Run: headless pygame with SDL's dummy video driver; simulated clock (each Clock.tick advances the game by its frame time, no real sleeping); random seed 0; keys injected as events and as key.get_pressed() state; no mouse input.
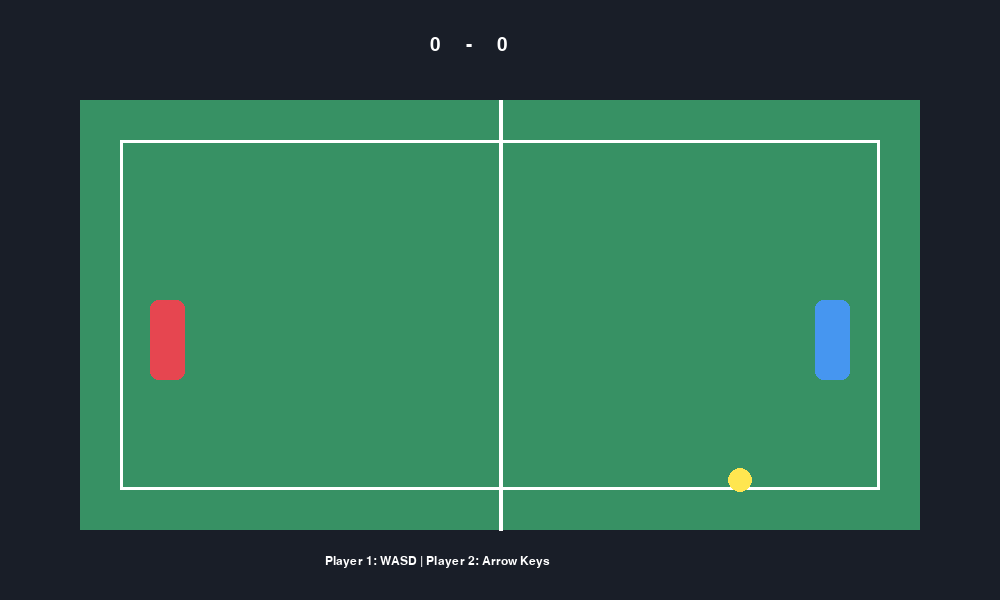
Frame 1 of 4 · flips 1–60 · no input
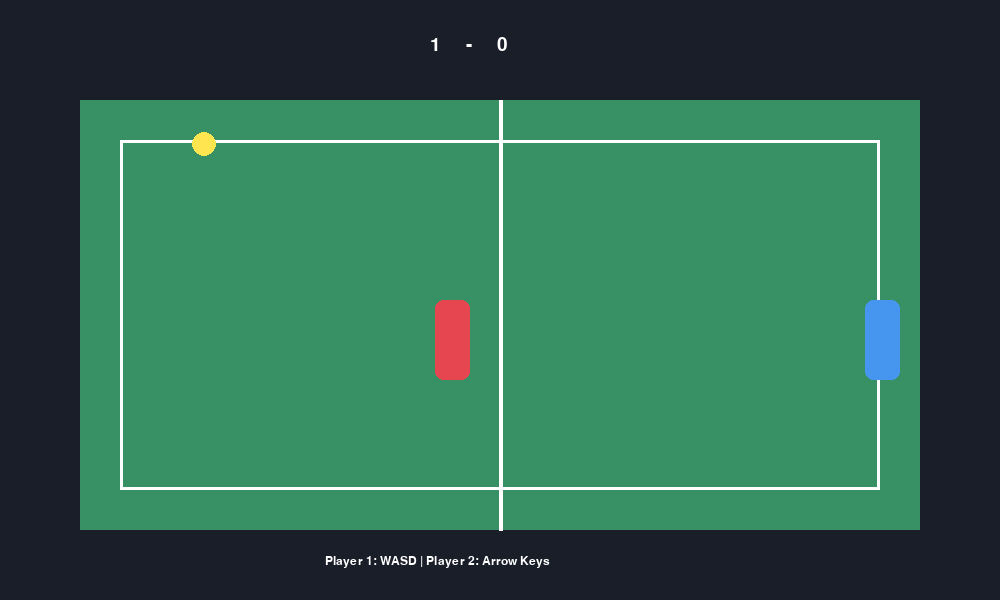
Frame 2 of 4 · flips 61–180 · tapped SPACE, RETURN · held RIGHT (→), D
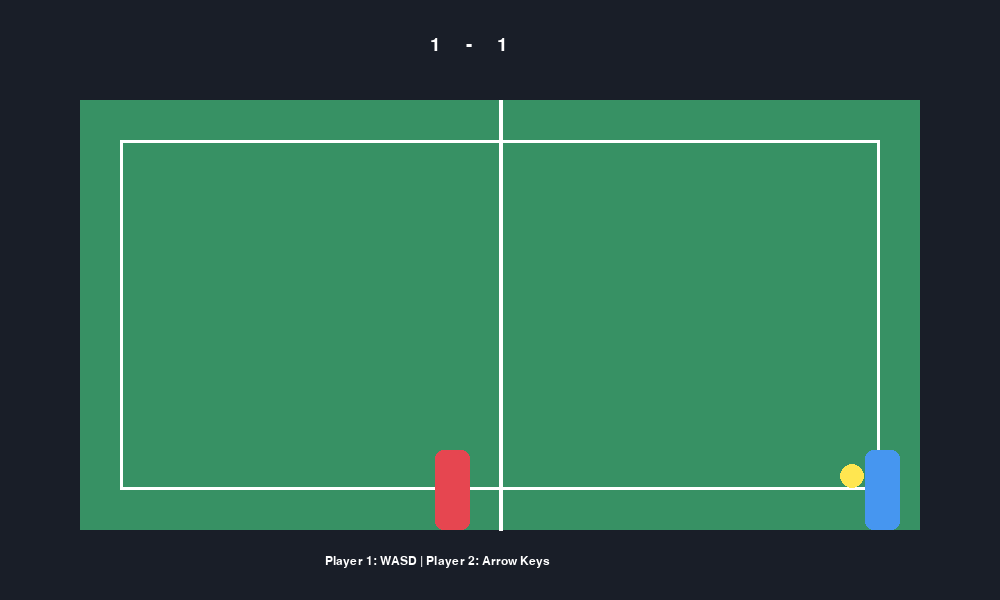
Frame 3 of 4 · flips 181–300 · held DOWN (↓), S
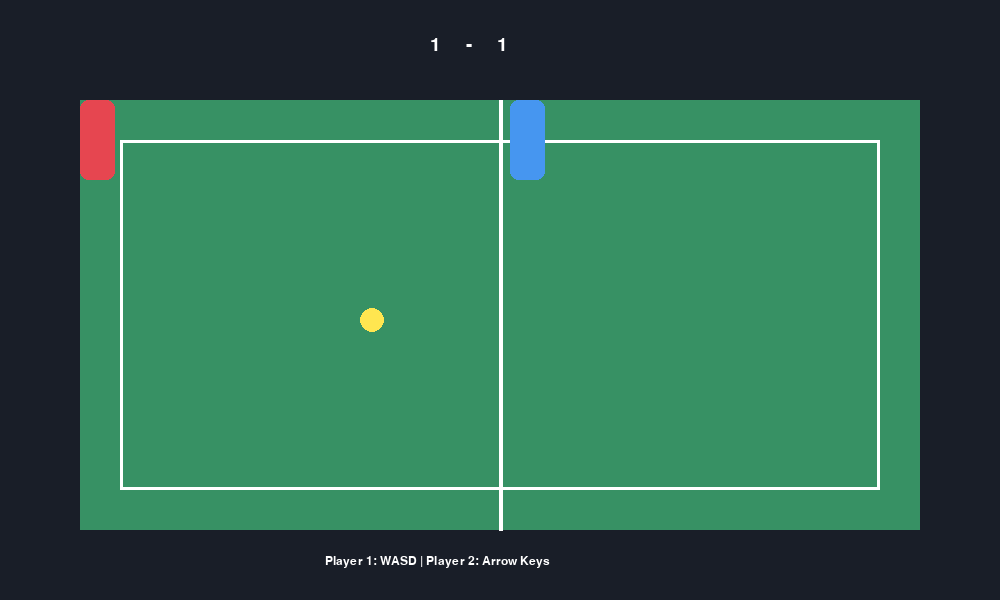
Frame 4 of 4 · flips 301–420 · held LEFT (←), A, UP (↑), W

The pygame program that drew these frames:


import pygame
import sys
import random

pygame.init()

# Ukuran layar
WIDTH, HEIGHT = 1000, 600
screen = pygame.display.set_mode((WIDTH, HEIGHT))
pygame.display.set_caption("Tennis Color Glove")

# Warna
BACKGROUND = (25, 30, 40)
COURT = (55, 145, 100)
WHITE = (255, 255, 255)
RED = (230, 70, 80)
BLUE = (70, 150, 240)
YELLOW = (255, 230, 80)

font = pygame.font.SysFont("Arial", 28)
small_font = pygame.font.SysFont("Arial", 18)
clock = pygame.time.Clock()

# Batas lapangan
LEFT, RIGHT = 80, 920
TOP, BOTTOM = 100, 530

# Pemain
player1 = pygame.Rect(150, 300, 35, 80)
player2 = pygame.Rect(815, 300, 35, 80)
PLAYER_SPEED = 5

# Bola
ball_x, ball_y = 500.0, 300.0
ball_radius = 12
ball_speed_x = random.choice([-4, 4])
ball_speed_y = random.choice([-3, 3])

# Skor
score1 = 0
score2 = 0


def reset_ball(direction):
    global ball_x, ball_y, ball_speed_x, ball_speed_y

    ball_x = WIDTH / 2
    ball_y = HEIGHT / 2
    ball_speed_x = 4 * direction
    ball_speed_y = random.choice([-3, -2, 2, 3])


running = True

while running:
    clock.tick(60)

    # Event
    for event in pygame.event.get():
        if event.type == pygame.QUIT:
            running = False

    # Kontrol keyboard
    keys = pygame.key.get_pressed()

    # Pemain kiri: WASD
    if keys[pygame.K_w]:
        player1.y -= PLAYER_SPEED
    if keys[pygame.K_s]:
        player1.y += PLAYER_SPEED
    if keys[pygame.K_a]:
        player1.x -= PLAYER_SPEED
    if keys[pygame.K_d]:
        player1.x += PLAYER_SPEED

    # Pemain kanan: tombol panah
    if keys[pygame.K_UP]:
        player2.y -= PLAYER_SPEED
    if keys[pygame.K_DOWN]:
        player2.y += PLAYER_SPEED
    if keys[pygame.K_LEFT]:
        player2.x -= PLAYER_SPEED
    if keys[pygame.K_RIGHT]:
        player2.x += PLAYER_SPEED

    # Batasi pemain di area masing-masing
    player1.clamp_ip(pygame.Rect(LEFT, TOP, 390, BOTTOM - TOP))
    player2.clamp_ip(pygame.Rect(510, TOP, 390, BOTTOM - TOP))

    # Gerakkan bola
    ball_x += ball_speed_x
    ball_y += ball_speed_y

    # Pantulan atas dan bawah
    if ball_y - ball_radius <= TOP or ball_y + ball_radius >= BOTTOM:
        ball_speed_y *= -1

    # Tabrakan dengan pemain
    ball_rect = pygame.Rect(
        int(ball_x - ball_radius),
        int(ball_y - ball_radius),
        ball_radius * 2,
        ball_radius * 2
    )

    if ball_rect.colliderect(player1) and ball_speed_x < 0:
        ball_speed_x *= -1
        ball_x = player1.right + ball_radius

    if ball_rect.colliderect(player2) and ball_speed_x > 0:
        ball_speed_x *= -1
        ball_x = player2.left - ball_radius

    # Bola keluar lapangan = skor
    if ball_x < LEFT:
        score2 += 1
        reset_ball(1)

    elif ball_x > RIGHT:
        score1 += 1
        reset_ball(-1)

    # Gambar latar dan lapangan
    screen.fill(BACKGROUND)
    pygame.draw.rect(screen, COURT, (LEFT, TOP, RIGHT - LEFT, BOTTOM - TOP))

    # Garis lapangan dan net
    pygame.draw.rect(screen, WHITE, (120, 140, 760, 350), 3)
    pygame.draw.line(screen, WHITE, (500, TOP), (500, BOTTOM), 4)

    # Pemain dan bola
    pygame.draw.rect(screen, RED, player1, border_radius=8)
    pygame.draw.rect(screen, BLUE, player2, border_radius=8)
    pygame.draw.circle(screen, YELLOW, (int(ball_x), int(ball_y)), ball_radius)

    # Skor
    score_text = font.render(f"{score1}     -     {score2}", True, WHITE)
    screen.blit(score_text, (430, 35))

    # Petunjuk
    info = small_font.render("Player 1: WASD | Player 2: Arrow Keys", True, WHITE)
    screen.blit(info, (325, 555))

    pygame.display.flip()

pygame.quit()
sys.exit()
